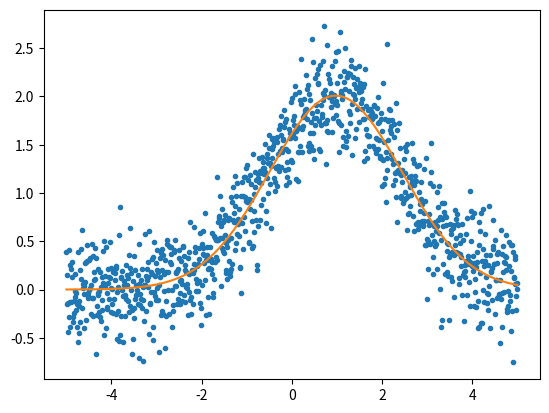

The matplotlib source for this figure:
import numpy as np
from matplotlib import pyplot as plt

def mysin(pars,x):
    amp=pars[0]
    phase=pars[1]
    nu=pars[2]
    return amp*np.sin(nu*x/2/np.pi+phase)

def mysin_chisq(pars,data,noise=1):
    sin=mysin(pars,np.arange(len(data)))
    r=data-sin
    chisq=np.sum((r/noise)**2)
    return chisq


def mygauss(pars,x):
    amp=pars[0]
    x0=pars[1]
    sig=pars[2]
    return amp*np.exp(-0.5*((x-x0)**2/sig**2))

def mygauss_chisq(pars,x,y,noise=1):
    mymod=mygauss(pars,x)
    return np.sum( (y-mymod)**2/noise**2)

def num_derivs(fun,pars,x,dpars=1e-3):
    if isinstance(dpars,type(1.0)):
        dpars=0*pars+dpars
    npar=len(pars)
    grad=np.zeros([len(x),npar])
    for i in range(npar):
        pp=pars.copy()
        pp[i]=pp[i]-dpars[i]
        f_left=fun(pp,x)
        pp[i]=pars[i]+dpars[i]
        f_right=fun(pp,x)
        grad[:,i]=(f_right-f_left)/(2*dpars[i])
    return grad
def newton(pars,fun,x,d,Ninv,dpars,chitol=0.01):
    maxiter=10
    oldchi=1e99
    for i in range(maxiter):
        Am=fun(pars,x)
        r=d-Am
        chisq=r.T@Ninv@r
        print('on iteration ',i,' chisq is ',chisq)
        grad=num_derivs(fun,pars,x,dpars)
        lhs=grad.T@Ninv@grad
        rhs=grad.T@Ninv@r
        pshift=np.linalg.inv(lhs)@rhs
        pars=pars+pshift
        dchi=oldchi-chisq
        oldchi=chisq
        if np.abs(dchi)<chitol:
            print('Newton converged after ',i,' iterations.')
            return pars,lhs
    print('failed to converge, last dchi was ',np.abs(dchi))
    return pars
                                    

def run_mcmc(pars,x,data,noise,nsamp,chi_fun,dstep,L=None):
    npar=len(pars)
    chain=np.zeros([nsamp,npar])
    chisq=chi_fun(pars,x,data,noise)
    chivec=np.zeros(nsamp)
    for i in range(nsamp):
        if L is None:
            pnew=pars+np.random.randn(npar)*dstep
        else:
            pnew=pars+L@np.random.randn(npar)
        chi_new=chi_fun(pnew,x,data,noise)
        like_ratio=np.exp(-0.5*(chi_new-chisq))
        if like_ratio>np.random.rand(1)[0]:
            pars=pnew
            chisq=chi_new
        chain[i,:]=pars
        chivec[i]=chisq
    return chain,chivec
n=1000
x=np.linspace(-5,5,n+1)
amp=2
x0=1
sig=1.5
pars_true=np.asarray([amp,x0,sig])
pguess=np.asarray([0.8*amp,0.5,1.2])
y_true=mygauss(pars_true,x)

noise=0.3
y=y_true+np.random.randn(len(y_true))*noise
Ninv=np.eye(len(y))/noise**2
dpar=1e-3
fitp,curve=newton(pguess,mygauss,x,y,Ninv,dpar)
pred=mygauss(fitp,x)
plt.clf()
plt.plot(x,y,'.')
plt.plot(x,pred)
plt.show()

L=np.linalg.cholesky(np.linalg.inv(curve))

#noise=1/np.sqrt(np.diag(Ninv))
samps,chivec=run_mcmc(pguess,x,y,noise,50000,mygauss_chisq,0,L.T*1.5)
print('mcmc params: ',np.mean(samps,axis=0))

T=1
samps_high,chivec_high=run_mcmc(pguess,x,y,noise*T,150000,mygauss_chisq,0,L.T*1.5*T)
ncut=1000
samps_high=samps_high[ncut:,:]
chivec_high=chivec_high[ncut:]
chivec_shift=chivec_high-chivec_high.min()
chi_true=chivec_shift*T**2
chi_wt=chi_true-chivec_shift
wt=np.exp(-0.5*chi_wt)

mean_weighted=np.sum(samps_high*np.outer(wt,np.ones(len(fitp))),axis=0)/np.sum(wt)
var_weighted=np.sum(samps_high**2*np.outer(wt,np.ones(len(fitp))),axis=0)/np.sum(wt)
errs_weighted=np.sqrt(var_weighted-mean_weighted**2)
print('low T errs: ',np.std(samps[ncut:,:],axis=0))
print('high T wt errs: ',errs_weighted)
print('high T ',T,'-sigma: ',np.std(samps_high,axis=0))
print('high T extrap: ',np.std(samps_high,axis=0)/T)
